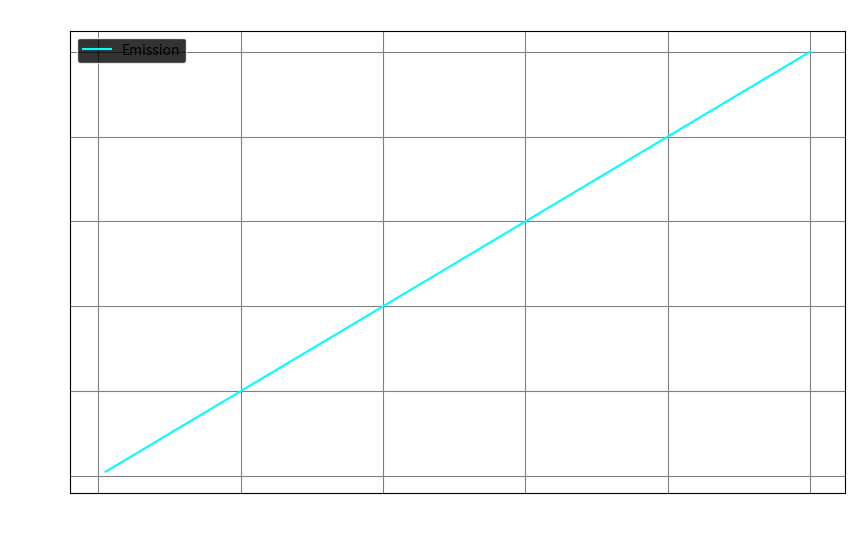
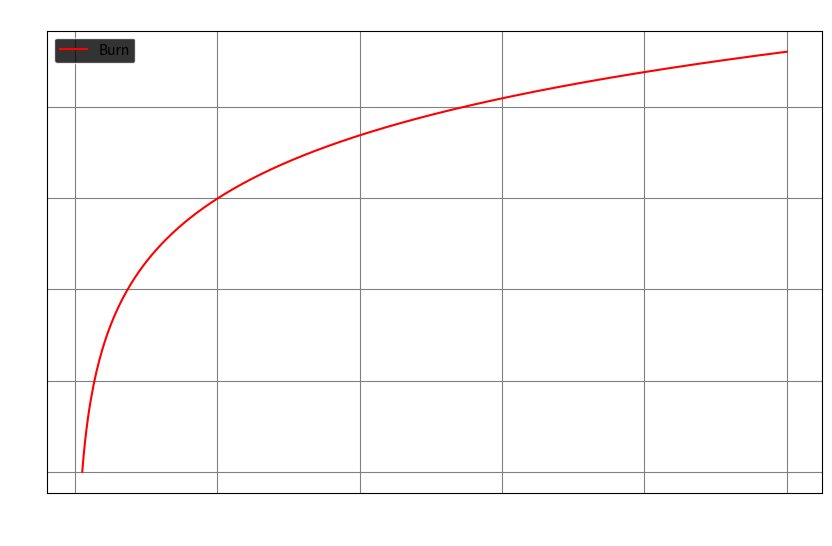

Generate these figures, in order, with matplotlib:
import numpy as np
import matplotlib.pyplot as plt

# Define time and parameters for emission and burn rates
time = np.linspace(1, 100, 500)  # Start from 1 to avoid log(0)
emission_rate = 10
burn_rate = 2

# Calculate the emission and burn values separately
emission = emission_rate * time
burn = burn_rate * np.log(time)

# Plotting the emission component
plt.figure(figsize=(10, 6))
plt.plot(time, emission, color='cyan', label='Emission')
plt.xlabel('Time', color='white')
plt.ylabel('Emission', color='white')
plt.title('Rugsafe Token Emission Over Time', color='white')
plt.grid(True, color='gray')
plt.legend()
plt.tick_params(axis='x', colors='white')
plt.tick_params(axis='y', colors='white')
plt.legend(facecolor='black', edgecolor='white')
plt.show()

# Plotting the burn component
plt.figure(figsize=(10, 6))
plt.plot(time, burn, color='red', label='Burn')
plt.xlabel('Time', color='white')
plt.ylabel('Burn', color='white')
plt.title('Rugsafe Token Burn Over Time', color='white')
plt.grid(True, color='gray')
plt.legend()
plt.tick_params(axis='x', colors='white')
plt.tick_params(axis='y', colors='white')
plt.legend(facecolor='black', edgecolor='white')
plt.show()

